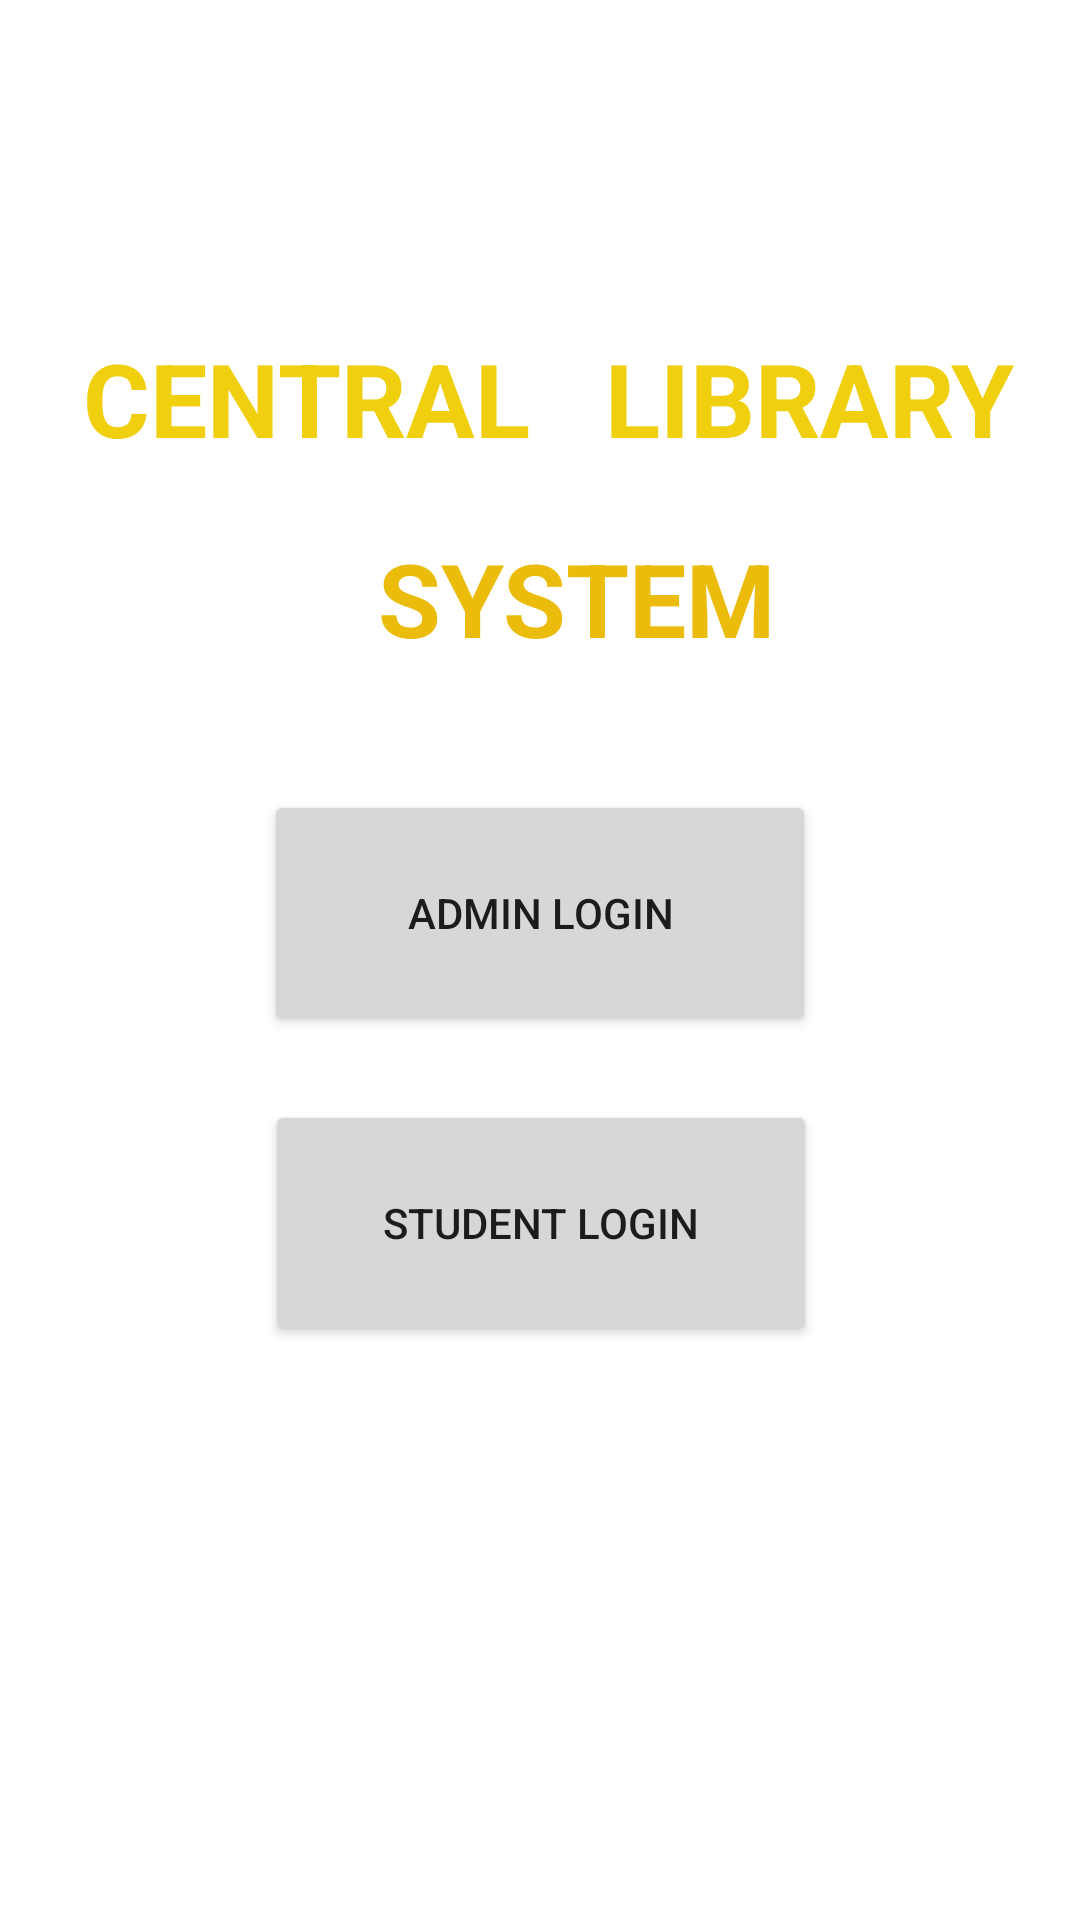

This screen was rendered from an Android layout file. Write that file and the resources it references.
<!-- AndroidManifest.xml: application theme Theme.LMSNEW -->
<!-- res/layout/activity_main.xml -->
<?xml version="1.0" encoding="utf-8"?>
<androidx.constraintlayout.widget.ConstraintLayout xmlns:android="http://schemas.android.com/apk/res/android"
    xmlns:app="http://schemas.android.com/apk/res-auto"
    xmlns:tools="http://schemas.android.com/tools"
    android:layout_width="match_parent"
    android:layout_height="match_parent"
    tools:context=".MainActivity"
    >

    <ImageView
        android:id="@+id/img_id"
        android:layout_width="fill_parent"
        android:layout_height="fill_parent"
        android:background="@drawable/main"
        tools:ignore="MissingConstraints"
        tools:layout_editor_absoluteX="0dp"
        tools:layout_editor_absoluteY="0dp" />

    <Button
        android:id="@+id/user"
        android:layout_width="184dp"
        android:layout_height="82dp"
        android:text="STUDENT LOGIN"
        app:layout_constraintBottom_toBottomOf="parent"
        app:layout_constraintEnd_toEndOf="parent"
        app:layout_constraintHorizontal_bias="0.502"
        app:layout_constraintStart_toStartOf="parent"
        app:layout_constraintTop_toTopOf="parent"
        app:layout_constraintVertical_bias="0.657" />

    <TextView
        android:id="@+id/textView5"
        android:layout_width="384dp"
        android:layout_height="64dp"
        android:text="SYSTEM"
        android:textAlignment="center"
        android:textColor="#ECBC0D"
        android:textSize="34sp"
        android:textStyle="bold"
        app:layout_constraintBottom_toBottomOf="parent"
        app:layout_constraintEnd_toEndOf="parent"
        app:layout_constraintHorizontal_bias="0.0"
        app:layout_constraintStart_toStartOf="parent"
        app:layout_constraintTop_toTopOf="parent"
        app:layout_constraintVertical_bias="0.307" />

    <TextView
        android:id="@+id/textView4"
        android:layout_width="384dp"
        android:layout_height="64dp"
        android:text="CENTRAL   LIBRARY"
        android:textAlignment="center"
        android:textColor="#EFCF0E"
        android:textSize="34sp"
        android:textStyle="bold"
        app:layout_constraintBottom_toBottomOf="parent"
        app:layout_constraintEnd_toEndOf="parent"
        app:layout_constraintHorizontal_bias="0.407"
        app:layout_constraintStart_toStartOf="parent"
        app:layout_constraintTop_toTopOf="parent"
        app:layout_constraintVertical_bias="0.191" />

    <Button
        android:id="@+id/admin"
        android:layout_width="184dp"
        android:layout_height="82dp"
        android:text="ADMIN LOGIN"
        app:layout_constraintBottom_toBottomOf="parent"
        app:layout_constraintEnd_toEndOf="parent"
        app:layout_constraintStart_toStartOf="parent"
        app:layout_constraintTop_toTopOf="parent"
        app:layout_constraintVertical_bias="0.472" />

</androidx.constraintlayout.widget.ConstraintLayout>
<!-- resources referenced by this layout -->
<resources>
  <style name="Theme.LMSNEW" parent="Theme.MaterialComponents.DayNight.DarkActionBar">
          
          <item name="colorPrimary">@color/purple_500</item>
          <item name="colorPrimaryVariant">@color/purple_700</item>
          <item name="colorOnPrimary">@color/white</item>
          
          <item name="colorSecondary">@color/teal_200</item>
          <item name="colorSecondaryVariant">@color/teal_700</item>
          <item name="colorOnSecondary">@color/black</item>
          
          <item name="android:statusBarColor">?attr/colorPrimaryVariant</item>
          
      </style>
  <!-- not gathered from this repository: default colours our renderer supplied (Android Studio template values) -->
  <color name="purple_500">#FF6200EE</color>
  <color name="purple_700">#FF3700B3</color>
  <color name="teal_200">#FF03DAC5</color>
  <color name="teal_700">#FF018786</color>
  <color name="black">#FF000000</color>
  <color name="white">#FFFFFFFF</color>
</resources>
